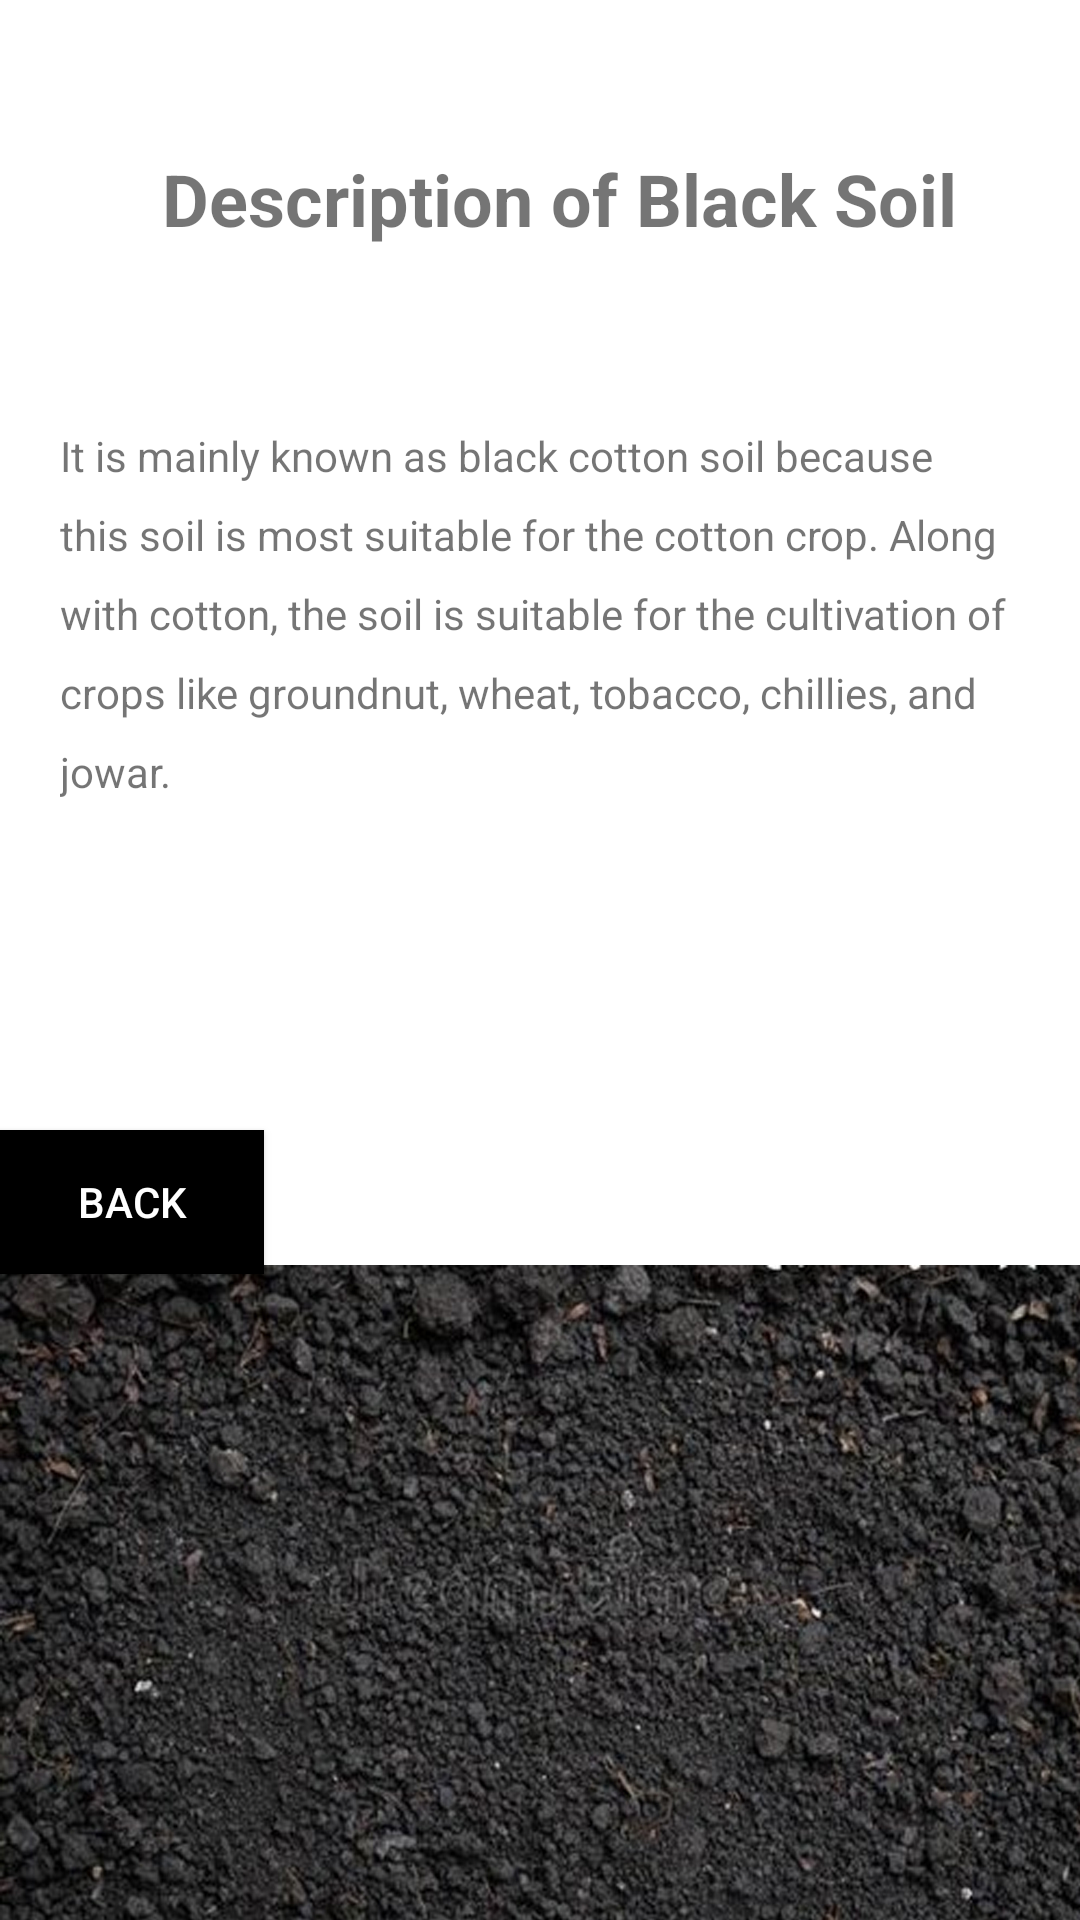

Reconstruct the res/layout file that produces this screen, plus the resources it refers to.
<!-- AndroidManifest.xml: application theme Theme.GardenPro -->
<!-- res/layout/activity_soil_detection1.xml -->
<?xml version="1.0" encoding="utf-8"?>
<RelativeLayout xmlns:android="http://schemas.android.com/apk/res/android"
    xmlns:app="http://schemas.android.com/apk/res-auto"
    xmlns:tools="http://schemas.android.com/tools"
    android:layout_width="match_parent"
    android:layout_height="match_parent"
    android:background="@drawable/blacksoil"
    tools:context=".SoilDetection1">

    <TextView
        android:id="@+id/head"
        android:layout_width="match_parent"
        android:layout_height="wrap_content"
        android:layout_centerHorizontal="true"
        android:layout_marginTop="50dp"
        android:text="         Description of Black Soil"
        android:textSize="24dp"
        android:textStyle="bold"


        ></TextView>

    <TextView
        android:id="@+id/body"
        android:layout_width="match_parent"
        android:layout_height="wrap_content"
        android:layout_below="@id/head"
        android:layout_marginLeft="10sp"
        android:layout_marginTop="50sp"
        android:layout_marginRight="10sp"
        android:lineSpacingExtra="10dp"
        android:padding="10dp"
        android:text="It is mainly known as black cotton soil because this soil is most suitable for the cotton crop. Along with cotton, the soil is suitable for the cultivation of crops like groundnut, wheat, tobacco, chillies, and jowar."></TextView>

    <Button
        android:id="@+id/b1"
        android:layout_width="wrap_content"
        android:layout_height="wrap_content"
        android:layout_below="@id/body"
        android:layout_marginTop="100dp"
        android:background="@color/black"
        android:text="Back"
        android:textColor="@color/white"

        ></Button>


</RelativeLayout>
<!-- resources referenced by this layout -->
<resources>
  <!-- drawable blacksoil: jpg bitmap (drawable-v24, 481809 bytes) -->
  <style name="Theme.GardenPro" parent="Theme.AppCompat.Light.NoActionBar">
          
          <item name="colorPrimary">@color/purple_500</item>
          <item name="colorPrimaryVariant">@color/purple_700</item>
          <item name="colorOnPrimary">@color/white</item>
          
          <item name="colorSecondary">@color/teal_200</item>
          <item name="colorSecondaryVariant">@color/teal_700</item>
          <item name="colorOnSecondary">@color/black</item>
          
          <item name="android:statusBarColor" tools:targetApi="l">?attr/colorPrimaryVariant</item>
          
      </style>
  <!-- not gathered from this repository: default colours our renderer supplied (Android Studio template values) -->
  <color name="purple_500">#FF6200EE</color>
  <color name="purple_700">#FF3700B3</color>
  <color name="teal_200">#FF03DAC5</color>
  <color name="teal_700">#FF018786</color>
  <color name="black">#FF000000</color>
  <color name="white">#FFFFFFFF</color>
</resources>
